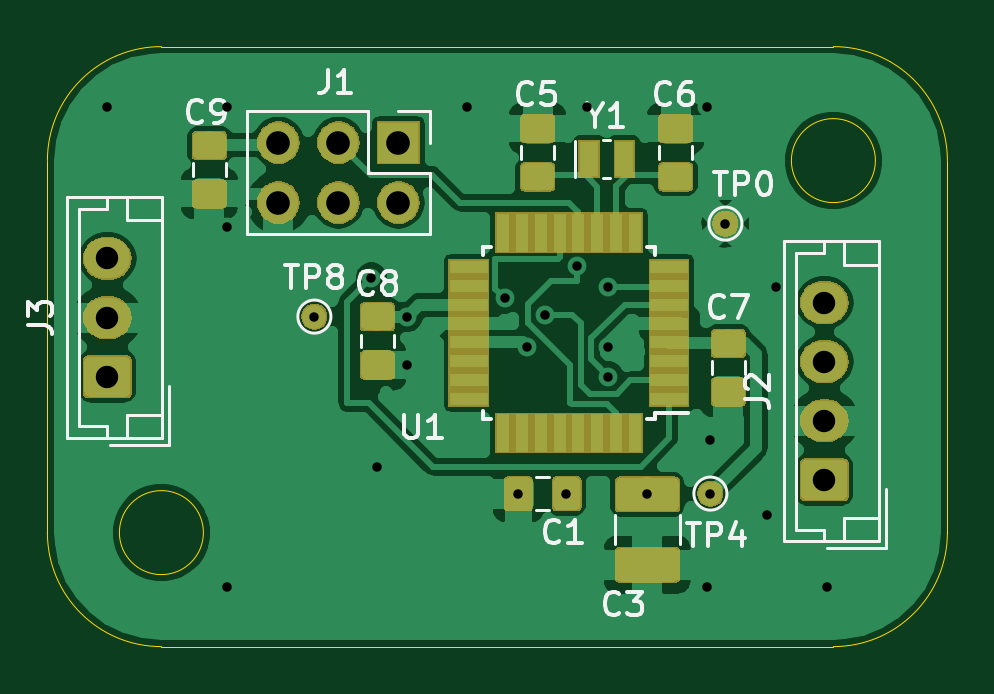
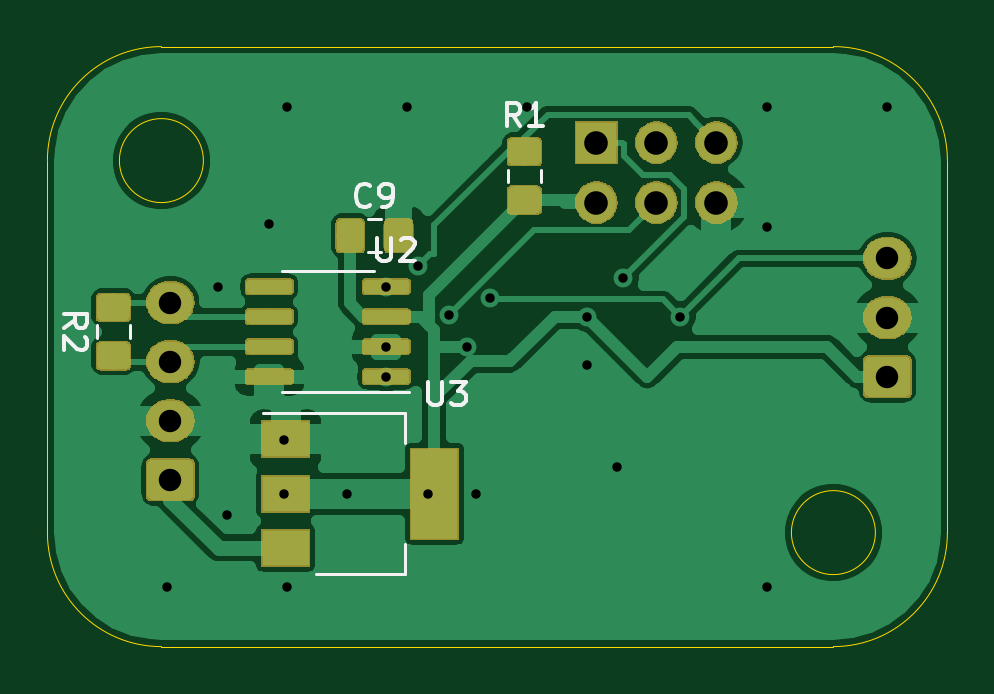
Circuit board: 11 layer files. Board 38.1 x 25.4 mm.
- bottom_copper: Psyduck-B_Cu.gbr (75863 bytes)
- bottom_mask: Psyduck-B_Mask.gbr (29342 bytes)
- paste: Psyduck-B_Paste.gbr (26003 bytes)
- bottom_silk: Psyduck-B_SilkS.gbr (4431 bytes)
- outline: Psyduck-Edge_Cuts.gbr (1149 bytes)
- top_copper: Psyduck-F_Cu.gbr (97544 bytes)
- top_mask: Psyduck-F_Mask.gbr (32582 bytes)
- paste: Psyduck-F_Paste.gbr (26800 bytes)
- top_silk: Psyduck-F_SilkS.gbr (14243 bytes)
- drill: Psyduck-NPTH.drl (285 bytes)
- drill: Psyduck-PTH.drl (888 bytes)

=== bottom_copper: Psyduck-B_Cu.gbr (75863 bytes, source omitted) ===
=== bottom_mask: Psyduck-B_Mask.gbr (29342 bytes, source omitted) ===
=== paste: Psyduck-B_Paste.gbr (26003 bytes, source omitted) ===
=== bottom_silk: Psyduck-B_SilkS.gbr ===
G04 #@! TF.GenerationSoftware,KiCad,Pcbnew,(5.1.4)-1*
G04 #@! TF.CreationDate,2020-02-16T18:27:32-05:00*
G04 #@! TF.ProjectId,Psyduck,50737964-7563-46b2-9e6b-696361645f70,rev?*
G04 #@! TF.SameCoordinates,Original*
G04 #@! TF.FileFunction,Legend,Bot*
G04 #@! TF.FilePolarity,Positive*
%FSLAX46Y46*%
G04 Gerber Fmt 4.6, Leading zero omitted, Abs format (unit mm)*
G04 Created by KiCad (PCBNEW (5.1.4)-1) date 2020-02-16 18:27:32*
%MOMM*%
%LPD*%
G04 APERTURE LIST*
%ADD10C,0.120000*%
%ADD11C,0.150000*%
G04 APERTURE END LIST*
D10*
X37218252Y-21411000D02*
X36695748Y-21411000D01*
X37218252Y-19991000D02*
X36695748Y-19991000D01*
X47296000Y-25026252D02*
X47296000Y-24503748D01*
X48716000Y-25026252D02*
X48716000Y-24503748D01*
X41667000Y-28213000D02*
X35657000Y-28213000D01*
X39417000Y-35033000D02*
X35657000Y-35033000D01*
X35657000Y-28213000D02*
X35657000Y-29473000D01*
X35657000Y-35033000D02*
X35657000Y-33773000D01*
X38927000Y-27325000D02*
X35477000Y-27325000D01*
X38927000Y-27325000D02*
X40877000Y-27325000D01*
X38927000Y-22205000D02*
X36977000Y-22205000D01*
X38927000Y-22205000D02*
X40877000Y-22205000D01*
X29897000Y-18431252D02*
X29897000Y-17908748D01*
X31317000Y-18431252D02*
X31317000Y-17908748D01*
D11*
X37123666Y-19408142D02*
X37171285Y-19455761D01*
X37314142Y-19503380D01*
X37409380Y-19503380D01*
X37552238Y-19455761D01*
X37647476Y-19360523D01*
X37695095Y-19265285D01*
X37742714Y-19074809D01*
X37742714Y-18931952D01*
X37695095Y-18741476D01*
X37647476Y-18646238D01*
X37552238Y-18551000D01*
X37409380Y-18503380D01*
X37314142Y-18503380D01*
X37171285Y-18551000D01*
X37123666Y-18598619D01*
X36647476Y-19503380D02*
X36457000Y-19503380D01*
X36361761Y-19455761D01*
X36314142Y-19408142D01*
X36218904Y-19265285D01*
X36171285Y-19074809D01*
X36171285Y-18693857D01*
X36218904Y-18598619D01*
X36266523Y-18551000D01*
X36361761Y-18503380D01*
X36552238Y-18503380D01*
X36647476Y-18551000D01*
X36695095Y-18598619D01*
X36742714Y-18693857D01*
X36742714Y-18931952D01*
X36695095Y-19027190D01*
X36647476Y-19074809D01*
X36552238Y-19122428D01*
X36361761Y-19122428D01*
X36266523Y-19074809D01*
X36218904Y-19027190D01*
X36171285Y-18931952D01*
X50108380Y-24598333D02*
X49632190Y-24265000D01*
X50108380Y-24026904D02*
X49108380Y-24026904D01*
X49108380Y-24407857D01*
X49156000Y-24503095D01*
X49203619Y-24550714D01*
X49298857Y-24598333D01*
X49441714Y-24598333D01*
X49536952Y-24550714D01*
X49584571Y-24503095D01*
X49632190Y-24407857D01*
X49632190Y-24026904D01*
X49203619Y-24979285D02*
X49156000Y-25026904D01*
X49108380Y-25122142D01*
X49108380Y-25360238D01*
X49156000Y-25455476D01*
X49203619Y-25503095D01*
X49298857Y-25550714D01*
X49394095Y-25550714D01*
X49536952Y-25503095D01*
X50108380Y-24931666D01*
X50108380Y-25550714D01*
X34670904Y-26884380D02*
X34670904Y-27693904D01*
X34623285Y-27789142D01*
X34575666Y-27836761D01*
X34480428Y-27884380D01*
X34289952Y-27884380D01*
X34194714Y-27836761D01*
X34147095Y-27789142D01*
X34099476Y-27693904D01*
X34099476Y-26884380D01*
X33718523Y-26884380D02*
X33099476Y-26884380D01*
X33432809Y-27265333D01*
X33289952Y-27265333D01*
X33194714Y-27312952D01*
X33147095Y-27360571D01*
X33099476Y-27455809D01*
X33099476Y-27693904D01*
X33147095Y-27789142D01*
X33194714Y-27836761D01*
X33289952Y-27884380D01*
X33575666Y-27884380D01*
X33670904Y-27836761D01*
X33718523Y-27789142D01*
X36829904Y-20788380D02*
X36829904Y-21597904D01*
X36782285Y-21693142D01*
X36734666Y-21740761D01*
X36639428Y-21788380D01*
X36448952Y-21788380D01*
X36353714Y-21740761D01*
X36306095Y-21693142D01*
X36258476Y-21597904D01*
X36258476Y-20788380D01*
X35829904Y-20883619D02*
X35782285Y-20836000D01*
X35687047Y-20788380D01*
X35448952Y-20788380D01*
X35353714Y-20836000D01*
X35306095Y-20883619D01*
X35258476Y-20978857D01*
X35258476Y-21074095D01*
X35306095Y-21216952D01*
X35877523Y-21788380D01*
X35258476Y-21788380D01*
X30773666Y-16073380D02*
X31107000Y-15597190D01*
X31345095Y-16073380D02*
X31345095Y-15073380D01*
X30964142Y-15073380D01*
X30868904Y-15121000D01*
X30821285Y-15168619D01*
X30773666Y-15263857D01*
X30773666Y-15406714D01*
X30821285Y-15501952D01*
X30868904Y-15549571D01*
X30964142Y-15597190D01*
X31345095Y-15597190D01*
X29821285Y-16073380D02*
X30392714Y-16073380D01*
X30107000Y-16073380D02*
X30107000Y-15073380D01*
X30202238Y-15216238D01*
X30297476Y-15311476D01*
X30392714Y-15359095D01*
M02*

=== outline: Psyduck-Edge_Cuts.gbr ===
G04 #@! TF.GenerationSoftware,KiCad,Pcbnew,(5.1.4)-1*
G04 #@! TF.CreationDate,2020-02-16T18:27:32-05:00*
G04 #@! TF.ProjectId,Psyduck,50737964-7563-46b2-9e6b-696361645f70,rev?*
G04 #@! TF.SameCoordinates,Original*
G04 #@! TF.FileFunction,Profile,NP*
%FSLAX46Y46*%
G04 Gerber Fmt 4.6, Leading zero omitted, Abs format (unit mm)*
G04 Created by KiCad (PCBNEW (5.1.4)-1) date 2020-02-16 18:27:32*
%MOMM*%
%LPD*%
G04 APERTURE LIST*
%ADD10C,0.050000*%
G04 APERTURE END LIST*
D10*
X50800000Y-33274000D02*
G75*
G02X45974000Y-38100000I-4826000J0D01*
G01*
X19304000Y-33274000D02*
G75*
G03X19304000Y-33274000I-1778000J0D01*
G01*
X45974000Y-12700000D02*
G75*
G02X50800000Y-17526000I0J-4826000D01*
G01*
X47752000Y-17526000D02*
G75*
G03X47752000Y-17526000I-1778000J0D01*
G01*
X50800000Y-33274000D02*
X50800000Y-17526000D01*
X45974000Y-12700000D02*
X17526000Y-12700000D01*
X12700000Y-17526000D02*
G75*
G02X17526000Y-12700000I4826000J0D01*
G01*
X17526000Y-38100000D02*
G75*
G02X12700000Y-33274000I0J4826000D01*
G01*
X17526000Y-38100000D02*
X45974000Y-38100000D01*
X12700000Y-17526000D02*
X12700000Y-33274000D01*
M02*

=== top_copper: Psyduck-F_Cu.gbr (97544 bytes, source omitted) ===
=== top_mask: Psyduck-F_Mask.gbr (32582 bytes, source omitted) ===
=== paste: Psyduck-F_Paste.gbr (26800 bytes, source omitted) ===
=== top_silk: Psyduck-F_SilkS.gbr (14243 bytes, source omitted) ===
=== drill: Psyduck-NPTH.drl ===
M48
; DRILL file {KiCad (5.1.4)-1} date 2/16/2020 6:27:36 PM
; FORMAT={-:-/ absolute / inch / decimal}
; #@! TF.CreationDate,2020-02-16T18:27:36-05:00
; #@! TF.GenerationSoftware,Kicad,Pcbnew,(5.1.4)-1
; #@! TF.FileFunction,NonPlated,1,2,NPTH
FMAT,2
INCH
%
G90
G05
T0
M30

=== drill: Psyduck-PTH.drl ===
M48
; DRILL file {KiCad (5.1.4)-1} date 2/16/2020 6:27:36 PM
; FORMAT={-:-/ absolute / inch / decimal}
; #@! TF.CreationDate,2020-02-16T18:27:36-05:00
; #@! TF.GenerationSoftware,Kicad,Pcbnew,(5.1.4)-1
; #@! TF.FileFunction,Plated,1,2,PTH
FMAT,2
INCH
T1C0.0157
T2C0.0374
T3C0.0394
%
G90
G05
T1
X0.6Y-0.6
X0.8Y-0.6
X0.8Y-0.8
X0.8Y-1.4
X0.945Y-0.95
X1.04Y-0.885
X1.05Y-1.2
X1.1Y-0.95
X1.1Y-1.03
X1.2Y-0.6
X1.2625Y-0.9197
X1.285Y-1.245
X1.3Y-1.0
X1.3301Y-0.947
X1.365Y-1.245
X1.382Y-0.8651
X1.4Y-0.6
X1.435Y-0.9
X1.435Y-1.0
X1.435Y-1.05
X1.5Y-1.245
X1.6Y-0.6
X1.6Y-1.4
X1.605Y-1.155
X1.605Y-1.245
X1.63Y-0.795
X1.7Y-1.28
X1.715Y-0.9
X1.8Y-1.4
T2
X1.795Y-0.9266
X1.795Y-1.025
X1.795Y-1.1234
X1.795Y-1.2219
X0.6Y-0.8531
X0.6Y-0.9516
X0.6Y-1.05
T3
X0.885Y-0.66
X0.885Y-0.76
X0.985Y-0.66
X0.985Y-0.76
X1.085Y-0.66
X1.085Y-0.76
T0
M30

